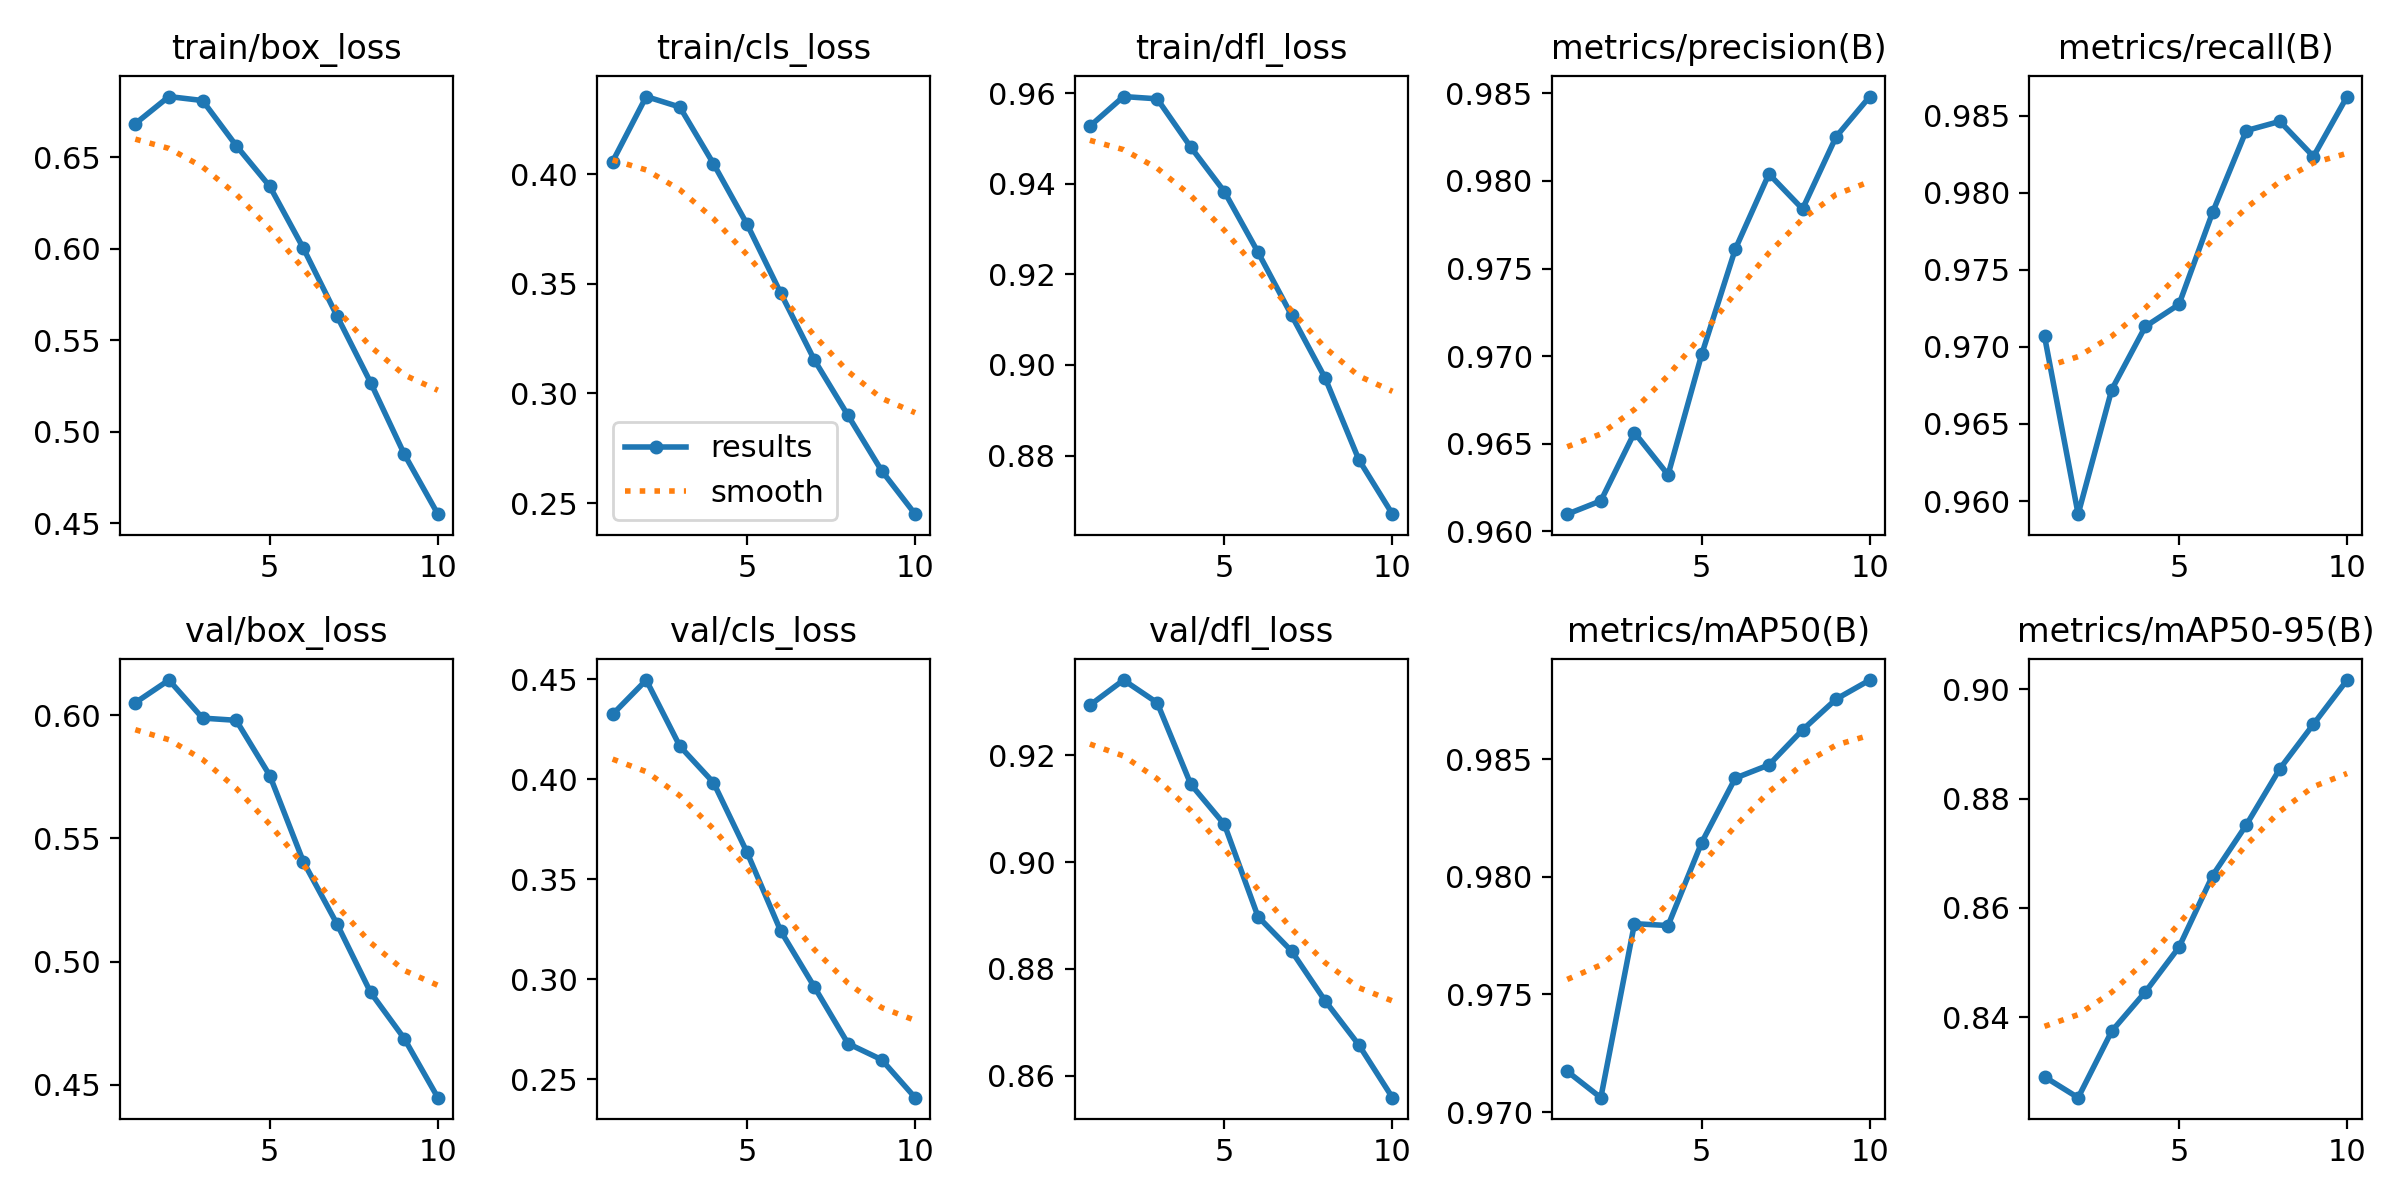

The data file committed next to this chart (first rows):
epoch, train/box_loss, train/cls_loss, train/dfl_loss, metrics/precision(B), metrics/recall(B), metrics/mAP50(B), metrics/mAP50-95(B), val/box_loss, val/cls_loss, val/dfl_loss, lr/pg0, lr/pg1, lr/pg2
1, 0.6683, 0.4059, 0.9527, 0.961, 0.9707, 0.9717, 0.8291, 0.6051, 0.4325, 0.9294, 5.2967e-05, 5.2967e-05, 5.2967e-05
2, 0.6831, 0.4355, 0.9592, 0.9617, 0.9591, 0.9706, 0.8253, 0.6142, 0.4496, 0.9341, 9.5476e-05, 9.5476e-05, 9.5476e-05
3, 0.6809, 0.4307, 0.9587, 0.9656, 0.9672, 0.978, 0.8374, 0.5988, 0.4165, 0.9298, 0.0001275, 0.0001275, 0.0001275
4, 0.6563, 0.4049, 0.9481, 0.9632, 0.9713, 0.9779, 0.8446, 0.5979, 0.3984, 0.9146, 0.0001118, 0.0001118, 0.0001118
5, 0.634, 0.3772, 0.9383, 0.9701, 0.9728, 0.9815, 0.8528, 0.5755, 0.3634, 0.9071, 0.0001118, 0.0001118, 0.0001118
6, 0.6002, 0.3458, 0.9249, 0.9761, 0.9787, 0.9842, 0.8659, 0.5405, 0.3241, 0.8898, 9.6036e-05, 9.6036e-05, 9.6036e-05
7, 0.5631, 0.3153, 0.9109, 0.9804, 0.984, 0.9848, 0.8751, 0.5153, 0.2962, 0.8833, 8.0295e-05, 8.0295e-05, 8.0295e-05
8, 0.5268, 0.29, 0.8971, 0.9784, 0.9846, 0.9862, 0.8854, 0.4875, 0.2679, 0.874, 6.4554e-05, 6.4554e-05, 6.4554e-05
9, 0.4877, 0.2648, 0.8791, 0.9825, 0.9823, 0.9876, 0.8936, 0.4688, 0.2598, 0.8658, 4.8813e-05, 4.8813e-05, 4.8813e-05
10, 0.4549, 0.2449, 0.8671, 0.9848, 0.9862, 0.9884, 0.9017, 0.4448, 0.2408, 0.8559, 3.3072e-05, 3.3072e-05, 3.3072e-05
